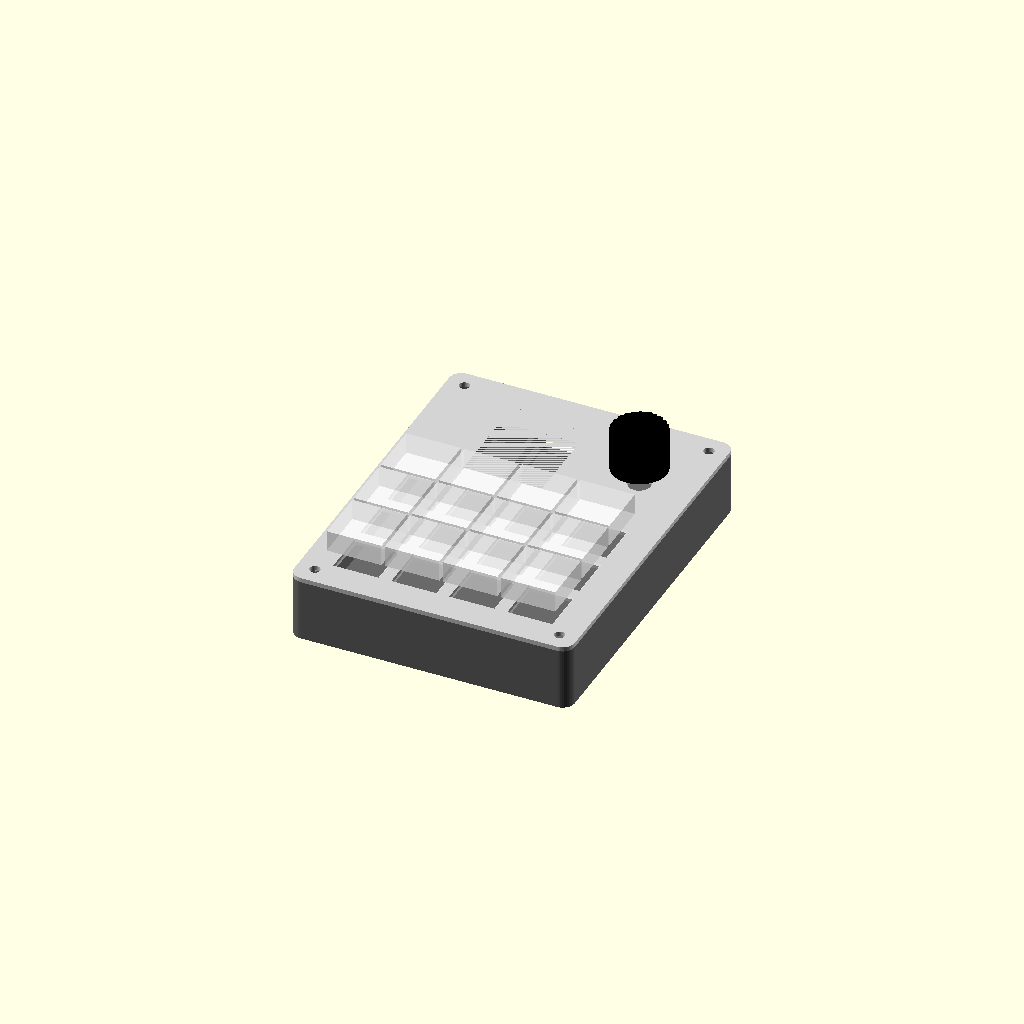
Cell 1 — every parameter at its default value.
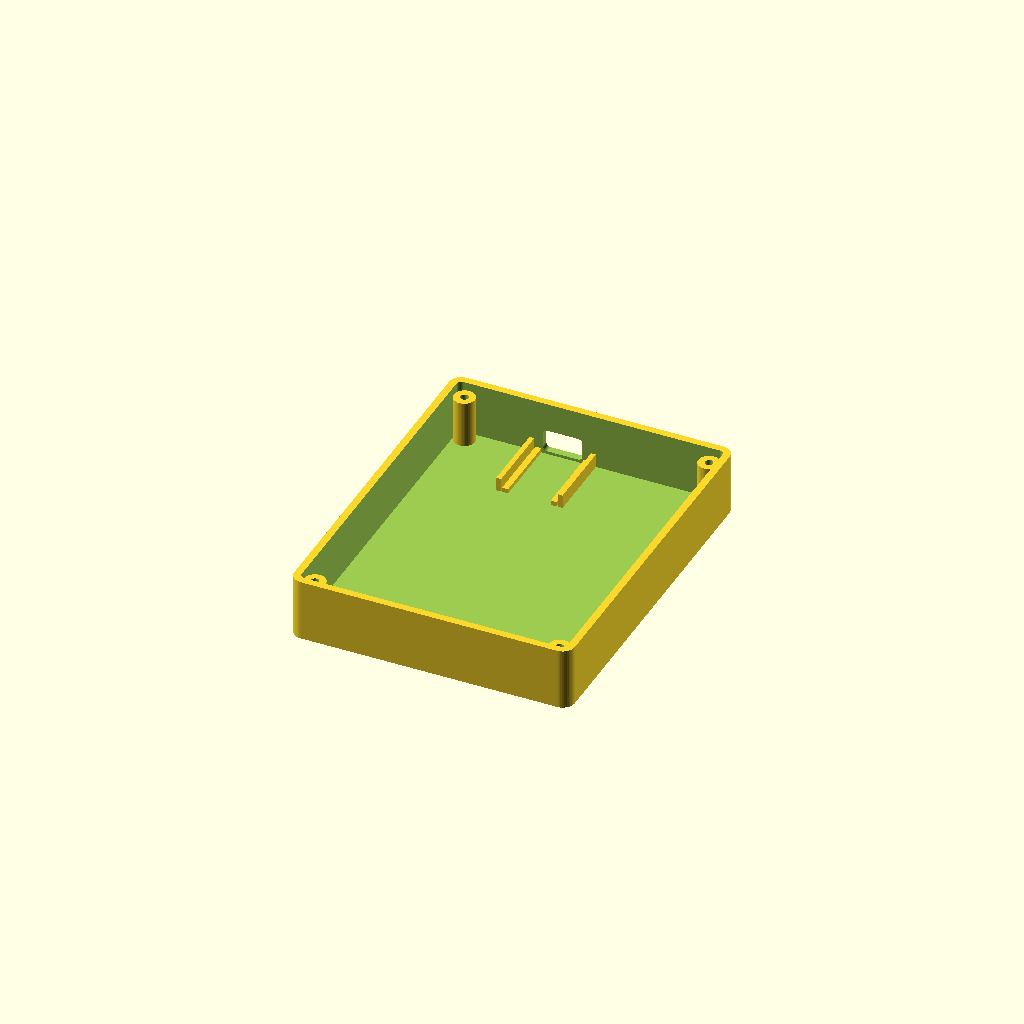
Cell 2: part = "bottom" (everything else at default).
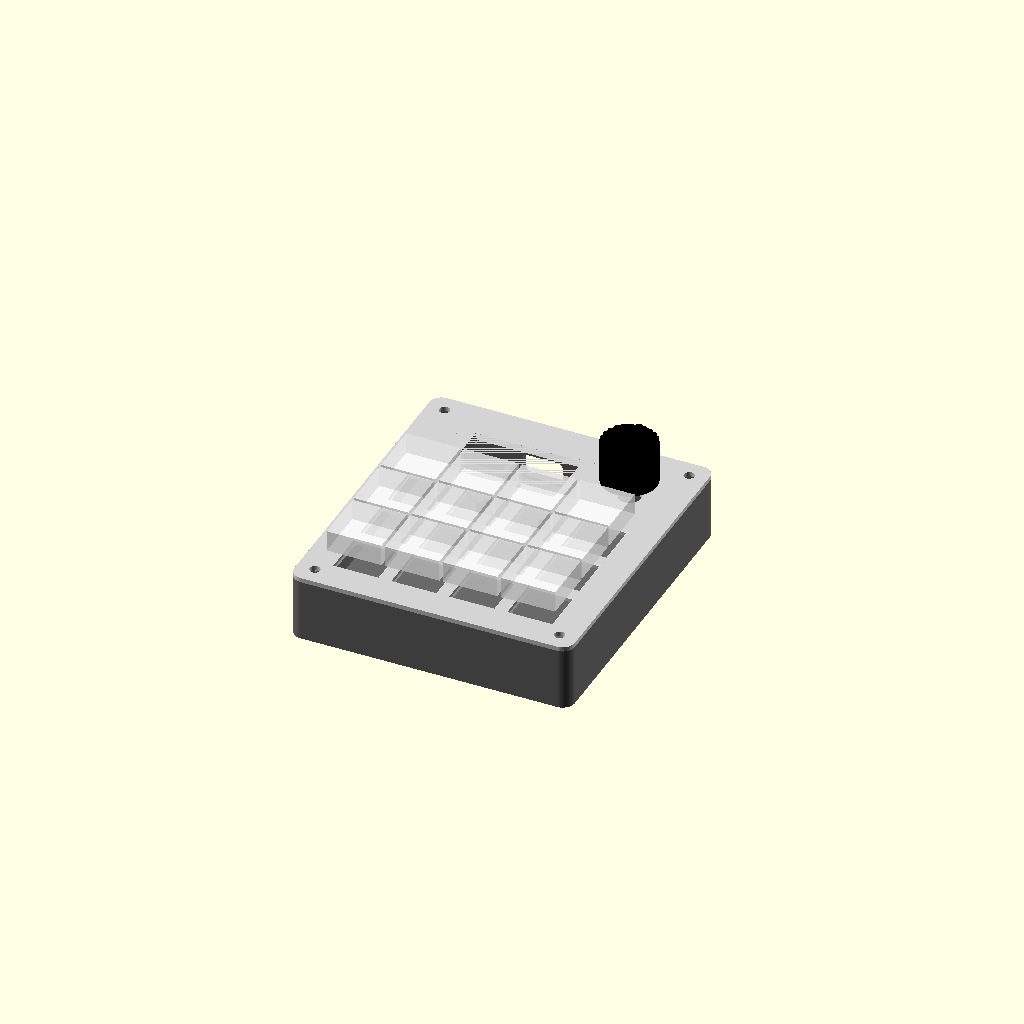
Cell 3: the same model with screen = "lcd147".
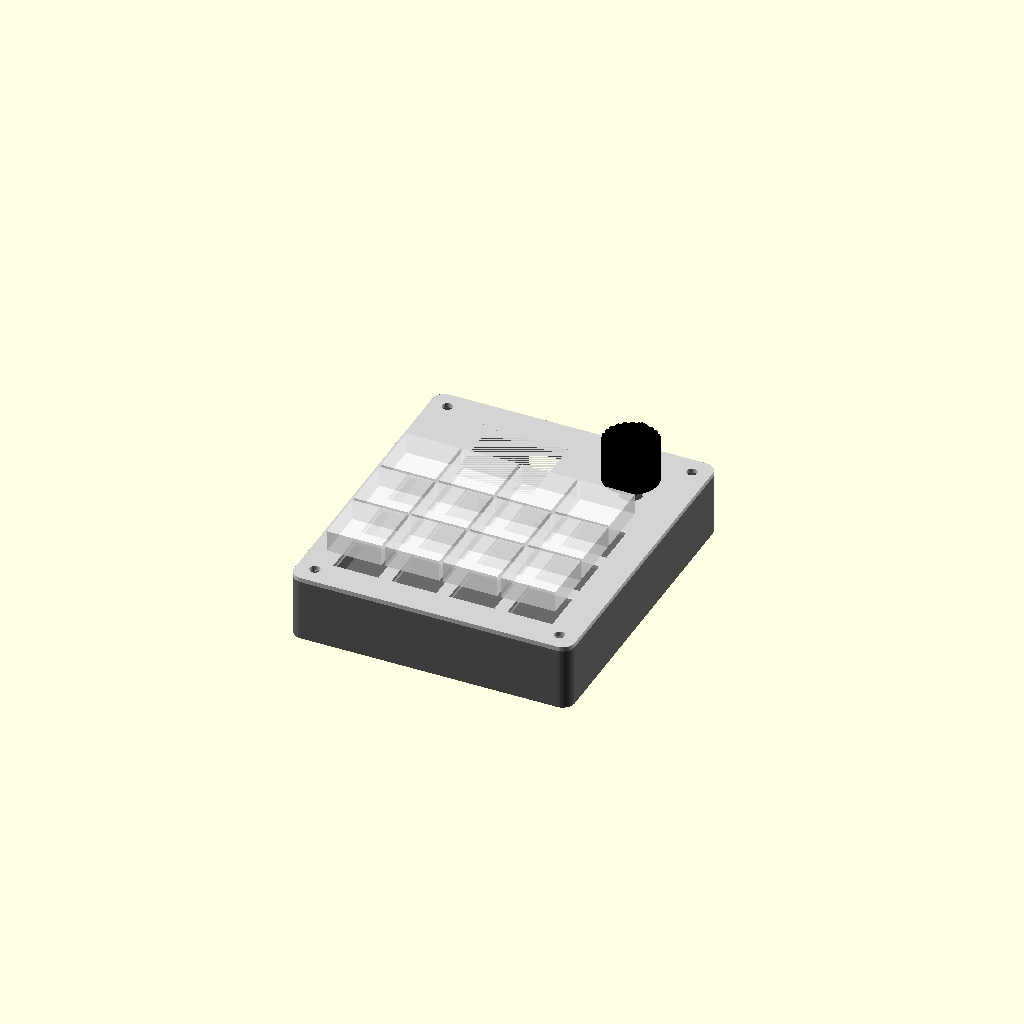
Cell 4: the same model with lcd130_pins = "left".
One fixed orthographic camera (rotation 55°, 0°, 25°; colour scheme Cornfield) for every cell.
OpenSCAD source file macropad/case/macropad_case.scad:
// =====================================================================
//  MacroPad 4x3 + encoder - caixa para impressao 3D (OpenSCAD)
//
//  Pecas (mude "part" ou use o Customizer do OpenSCAD):
//    "all"     -> visualizacao montada
//    "bottom"  -> caixa inferior (imprimir com o fundo na mesa)
//    "plate"   -> tampa/plate dos switches (imprimir com o topo na mesa)
//    "knob"    -> botao do encoder (eixo D de 6 mm, EC11)
//
//  Fixacao: 4 parafusos M3 x 8 mm (cabeca panela) direto no plastico
//  (furo piloto de 2.6 mm). Se preferir insertos termicos M3, mude
//  post_hole para 4.2.
// =====================================================================

part  = "all";        // [all, bottom, plate, knob, teste_furos]
board = "zero";       // [zero, pico2]  Waveshare RP2350-Zero ou Raspberry Pi Pico 2
screen = "lcd130";    // [lcd130, lcd147, oled091, oled096]  LCD 1.3" GMT130, LCD 1.47" GMT147SPI, OLED 0.91"/0.96"

/* [LCD 1.3" GMT130 240x240 (7 pinos) - valores da ficha tecnica] */
// Placa 27.78 x 39.22 mm; area ativa 23.4 x 23.4 mm, centralizada na largura e
// deslocada 1.58 mm para o lado dos pinos; 4 furos de 2 mm a 2.5 mm das bordas.
// lcd130_pins: de que lado ficam os pinos na caixa.
//   "left"   -> pinos para a esquerda: caixa mais curta (92 x 103 mm).
//               No firmware, gire a imagem com LCD_ROTATION (1 ou 3).
//   "bottom" -> pinos para baixo (na direcao das teclas): imagem como no
//               teste (LCD_ROTATION 0), mas a caixa fica 12 mm mais funda.
lcd130_pins = "bottom"; // [left, bottom]

/* [LCD 1.47" - valores do GMT147SPI (ficha tecnica GoldenMorning)] */
// O LCD fica deitado com os PINOS PARA A ESQUERDA e os 2 furos de fixacao
// para a direita (lado do encoder). No firmware: LCD_ROTATION 1.
lcd_pcb_w   = 44.0;   // comprimento da plaquinha
lcd_pcb_h   = 21.0;   // largura da plaquinha (20.96)
lcd_glass_t = 1.56;   // espessura do vidro (a placa fica 1.56 mm abaixo do plate)
// Janela = area ativa (17.39 x 32.35 mm) + ~0.4 mm de folga em cada lado.
// O vidro nao e centralizado na placa: fica a 4.4 mm da borda dos furos e
// a 3.3 mm da borda dos pinos. A area ativa tem ~1 mm de borda do lado dos
// furos e ~2.9 mm do lado do cabo flat (pinos).
lcd_win_w   = 33.2;
lcd_win_h   = 18.2;
lcd_win_dx  = 0.4;    // centro da area ativa em relacao ao centro da placa (+ = lado dos furos)
// Furos de fixacao (lado oposto aos pinos): pinos-guia na tampa
lcd_pegs    = true;
lcd_hole_x  = 20.05;  // distancia do centro da placa ate os furos, no comprimento
lcd_hole_y  = 8.3;    // distancia do centro da placa ate cada furo, na largura

/* [Teclas] */
pitch   = 19.05;      // espacamento padrao MX
cols    = 4;
rows    = 3;
sw_cut  = 14.2;       // furo do switch MX. A medida nominal e 14.0, mas a impressora
                      // fecha os furos ~0.2 mm. Use a peca "teste_furos" para achar o seu valor.
sw_chamfer = 0.4;     // chanfro na entrada do furo (compensa o "pe de elefante" da 1a camada)

/* [Caixa] */
edge     = 8;         // borda entre a grade de teclas e a lateral externa
strip    = screen == "lcd147" ? 30
         : screen == "lcd130" ? (lcd130_pins == "bottom" ? 44 : 32)
         : 22;                // faixa de tras para a tela + encoder
corner_r = 4;
wall     = 2.4;
floor_t  = 2.4;
inner_h  = 18;        // altura interna livre (fundo -> baixo do plate)
plate_t  = 1.5;       // 1.5 mm = espessura padrao para os clipes do switch MX
lip_h    = 2.5;       // aba do plate que encaixa dentro das paredes
fit      = 0.3;       // folga de encaixe
post_d   = 7;
post_hole  = 2.6;     // M3 auto-atarraxante (4.2 para inserto termico)
screw_hole = 3.4;

/* [Encoder EC11] */
enc_hole = 7.4;

$fn = 48;

// ------------------------- medidas derivadas -------------------------
W = cols * pitch + 2 * edge;
D = rows * pitch + strip + 2 * edge;
H = floor_t + inner_h;

strip_y = edge + rows * pitch + strip / 2;            // centro da faixa
enc_pos  = [edge + (cols - 0.5) * pitch, strip_y];      // encoder em cima da coluna 4
scr_pos  = [edge + 1.5 * pitch, strip_y];               // tela centralizada nas colunas 1-3

// GMT130 nas coordenadas da caixa (x = direita, y = para tras)
g130_left = lcd130_pins == "left";
g130_dims = g130_left ? [39.22, 27.78, 24, 24, -1.58, 0]
                      : [27.78, 39.22, 24, 24, 0, -1.58];
g130_pegs = [for (sx = [-1, 1], sy = [-1, 1])
               g130_left ? [sx * 17.11, sy * 11.39] : [sx * 11.39, sy * 17.11]];

// Tela: [largura PCB, altura PCB, largura janela, altura janela, desloc. x e y da janela]
scr_dims = screen == "lcd147"  ? [lcd_pcb_w, lcd_pcb_h, lcd_win_w, lcd_win_h, lcd_win_dx, 0]
         : screen == "lcd130"  ? g130_dims
         : screen == "oled096" ? [27.5, 27.5, 24, 13, 0, 0]
         :                       [38.5, 12.5, 24, 7, -2, 0];
// Pinos-guia nos furos de fixacao: posicoes (relativas ao centro da tela),
// diametro do pino, diametro do espacador e espessura do vidro
scr_pegs = screen == "lcd147" ? (lcd_pegs ? [[lcd_hole_x, lcd_hole_y], [lcd_hole_x, -lcd_hole_y]] : [])
         : screen == "lcd130" ? g130_pegs
         : [];
peg_d    = screen == "lcd130" ? 1.7 : 1.9;
spacer_d = screen == "lcd130" ? 3.2 : 3.4;
glass_t  = screen == "lcd130" ? 1.5 : lcd_glass_t;

// Placa: [largura, comprimento, altura do centro do USB acima da placa, largura do furo USB, altura do furo USB]
board_dims = board == "pico2" ? [21, 51, 1.3, 11, 7] : [18, 23.5, 1.6, 13, 7.5];
board_ledge = 1.5;      // altura dos apoios da placa
board_x = scr_pos[0];   // placa embaixo da tela, USB saindo por tras

post_pos = [
  [wall + post_d / 2, wall + post_d / 2],
  [W - wall - post_d / 2, wall + post_d / 2],
  [wall + post_d / 2, D - wall - post_d / 2],
  [W - wall - post_d / 2, D - wall - post_d / 2],
];

// ------------------------------ helpers ------------------------------
module rounded_rect(w, d, h, r) {
  translate([r, r, 0]) linear_extrude(h) offset(r) square([w - 2 * r, d - 2 * r]);
}

module key_positions() {
  for (c = [0 : cols - 1], r = [0 : rows - 1])
    translate([edge + (c + 0.5) * pitch, edge + (r + 0.5) * pitch, 0]) children();
}

// ---------------------------- caixa inferior -------------------------
module bottom() {
  bw = board_dims[0]; bl = board_dims[1];
  usb_z = floor_t + board_ledge + 1.6 + board_dims[2];

  difference() {
    union() {
      difference() {
        rounded_rect(W, D, H, corner_r);
        translate([wall, wall, floor_t]) rounded_rect(W - 2 * wall, D - 2 * wall, H, max(0.5, corner_r - wall));
      }
      // postes dos parafusos
      for (p = post_pos) translate([p[0], p[1], 0]) cylinder(d = post_d, h = H - lip_h - 0.2);
      // berco da placa: dois apoios e duas guias laterais, encostado na parede de tras
      translate([board_x - bw / 2, D - wall - bl, floor_t]) {
        for (x = [0, bw - 2]) translate([x, 0, 0]) cube([2, bl, board_ledge]);
        for (x = [-1.6 - fit, bw + fit]) translate([x, 0, 0]) cube([1.6, bl, board_ledge + 3]);
      }
    }
    // furos dos parafusos
    for (p = post_pos) translate([p[0], p[1], floor_t]) cylinder(d = post_hole, h = H);
    // saida USB
    translate([board_x, D - wall / 2, usb_z])
      rotate([90, 0, 0])
        linear_extrude(wall + 2, center = true)
          offset(1.5) square([board_dims[3] - 3, board_dims[4] - 3], center = true);
    // rebaixos para pezinhos de borracha (8 mm)
    for (p = post_pos) translate([p[0] + (p[0] < W / 2 ? 4 : -4), p[1] + (p[1] < D / 2 ? 4 : -4), -0.01])
      cylinder(d = 8.5, h = 0.8);
  }
}

// Furo do switch: quadrado reto + chanfro na face de cima (entrada do switch)
module switch_hole(size) {
  translate([-size / 2, -size / 2, -5]) cube([size, size, 10]);
  hull() {
    translate([-size / 2, -size / 2, plate_t - sw_chamfer]) cube([size, size, 0.01]);
    translate([-size / 2 - sw_chamfer, -size / 2 - sw_chamfer, plate_t])
      cube([size + 2 * sw_chamfer, size + 2 * sw_chamfer, 0.02]);
  }
}

// Peca de teste: 5 furos de 14.0 a 14.4 mm. O numero de marcas ao lado de
// cada furo indica o tamanho: 1 marca = 14.0, 2 = 14.1 ... 5 = 14.4.
// Imprima do mesmo jeito que a tampa (ja sai virada) e veja em qual o switch
// encaixa firme, com um "clique". Depois coloque esse valor em sw_cut.
module test_holes() {
  n = 5;
  difference() {
    rounded_rect(n * pitch + 6, pitch + 10, plate_t, 2);
    for (i = [0 : n - 1]) {
      translate([3 + (i + 0.5) * pitch, 3 + pitch / 2, 0]) switch_hole(14.0 + i * 0.1);
      // marcas: i+1 furinhos acima do furo
      for (k = [0 : i])
        translate([3 + (i + 0.5) * pitch - i * 1.25 + k * 2.5, pitch + 6.5, -1])
          cylinder(d = 1.4, h = 5, $fn = 12);
    }
  }
}

// -------------------------------- plate ------------------------------
module plate() {
  ow = scr_dims[0]; od = scr_dims[1];
  difference() {
    union() {
      rounded_rect(W, D, plate_t, corner_r);
      // aba que encaixa por dentro das paredes
      translate([0, 0, -lip_h]) difference() {
        translate([wall + fit, wall + fit, 0]) rounded_rect(W - 2 * (wall + fit), D - 2 * (wall + fit), lip_h, 1);
        translate([wall + fit + 1.6, wall + fit + 1.6, -1])
          rounded_rect(W - 2 * (wall + fit + 1.6), D - 2 * (wall + fit + 1.6), lip_h + 2, 1);
        for (p = post_pos) translate([p[0], p[1], -1]) cylinder(d = post_d + 1, h = lip_h + 2);
      }
      // 4 cantoneiras para posicionar a tela (fixe com cola quente ou fita dupla face).
      // So os cantos: os lados ficam livres para os pinos/fios, de qualquer lado.
      translate([scr_pos[0], scr_pos[1], -2.5])
        for (sx = [-1, 1], sy = [-1, 1])
          translate([sx * (ow / 2 + 0.3), sy * (od / 2 + 0.3), 0])
            mirror([sx < 0 ? 1 : 0, 0, 0]) mirror([0, sy < 0 ? 1 : 0, 0])
              difference() {
                translate([-5, -5, 0]) cube([6.2, 6.2, 2.5]);
                translate([-6, -6, -1]) cube([6, 6, 5]);
              }
      // pinos-guia nos 2 furos do LCD: um espacador da altura do vidro e um
      // pino de 1.9 mm que atravessa a placa
      for (pg = scr_pegs)
        translate([scr_pos[0] + pg[0], scr_pos[1] + pg[1], 0]) {
          translate([0, 0, -glass_t]) cylinder(d = spacer_d, h = glass_t + 0.01);
          translate([0, 0, -glass_t - 2.2]) cylinder(d = peg_d, h = 2.3, $fn = 24);
        }
    }
    // switches
    key_positions() switch_hole(sw_cut);
    // encoder
    translate([enc_pos[0], enc_pos[1], -5]) cylinder(d = enc_hole, h = 10);
    // janela da tela (chanfrada para nao fazer sombra)
    translate([scr_pos[0] + scr_dims[4], scr_pos[1] + scr_dims[5], -0.01])
      hull() {
        cube([scr_dims[2], scr_dims[3], 0.01], center = true);
        translate([0, 0, plate_t]) cube([scr_dims[2] + 2, scr_dims[3] + 2, 0.02], center = true);
      }
    // parafusos
    for (p = post_pos) translate([p[0], p[1], -5]) cylinder(d = screw_hole, h = 10);
  }
}

// -------------------------------- knob -------------------------------
module knob() {
  kd = 18; kh = 14;
  difference() {
    union() {
      cylinder(d = kd, h = kh, $fn = 64);
      // marcador
      translate([0, kd / 2 - 1.5, kh]) cylinder(d = 2, h = 0.6);
    }
    // eixo D: 6 mm com face plana a 4.5 mm
    translate([0, 0, -0.01]) intersection() {
      cylinder(d = 6.2, h = kh - 2);
      translate([-4, -3.1 + 1.5 + 0.1, 0]) cube([8, 8, kh]);
    }
    // ranhuras de pegada
    for (a = [0 : 15 : 359]) rotate(a) translate([kd / 2 + 0.3, 0, 2]) cylinder(d = 1.6, h = kh, $fn = 12);
  }
}

// ------------------------------- montagem ----------------------------
if (part == "bottom") bottom();
else if (part == "plate") translate([0, 0, plate_t]) rotate([180, 0, 0]) translate([0, -D, 0]) plate();
else if (part == "knob") knob();
else if (part == "teste_furos") translate([0, 0, plate_t]) rotate([180, 0, 0]) test_holes();
else {
  color("dimgray") bottom();
  color("lightgray") translate([0, 0, H]) plate();
  color("black") translate([enc_pos[0], enc_pos[1], H + plate_t + 6]) knob();
  // switches e teclas (so para visualizacao)
  color("white", 0.6) translate([0, 0, H + plate_t]) key_positions() translate([-9, -9, 6]) cube([18, 18, 7]);
}
Customizer parameters (derived from the source; name, type, default, range or options):
part: string, default "all", options "all", "bottom", "plate", "knob", "teste_furos"
board: string, default "zero", options "zero", "pico2"
screen: string, default "lcd130", options "lcd130", "lcd147", "oled091", "oled096"
lcd130_pins: string, default "bottom", options "left", "bottom"
lcd_pcb_w: number, default 44
lcd_pcb_h: number, default 21
lcd_glass_t: number, default 1.56
lcd_win_w: number, default 33.2
lcd_win_h: number, default 18.2
lcd_win_dx: number, default 0.4
lcd_pegs: bool, default true
lcd_hole_x: number, default 20.05
lcd_hole_y: number, default 8.3
pitch: number, default 19.05
cols: number, default 4
rows: number, default 3
sw_cut: number, default 14.2
sw_chamfer: number, default 0.4
edge: number, default 8
corner_r: number, default 4
wall: number, default 2.4
floor_t: number, default 2.4
inner_h: number, default 18
plate_t: number, default 1.5
lip_h: number, default 2.5
fit: number, default 0.3
post_d: number, default 7
post_hole: number, default 2.6
screw_hole: number, default 3.4
enc_hole: number, default 7.4
board_ledge: number, default 1.5
